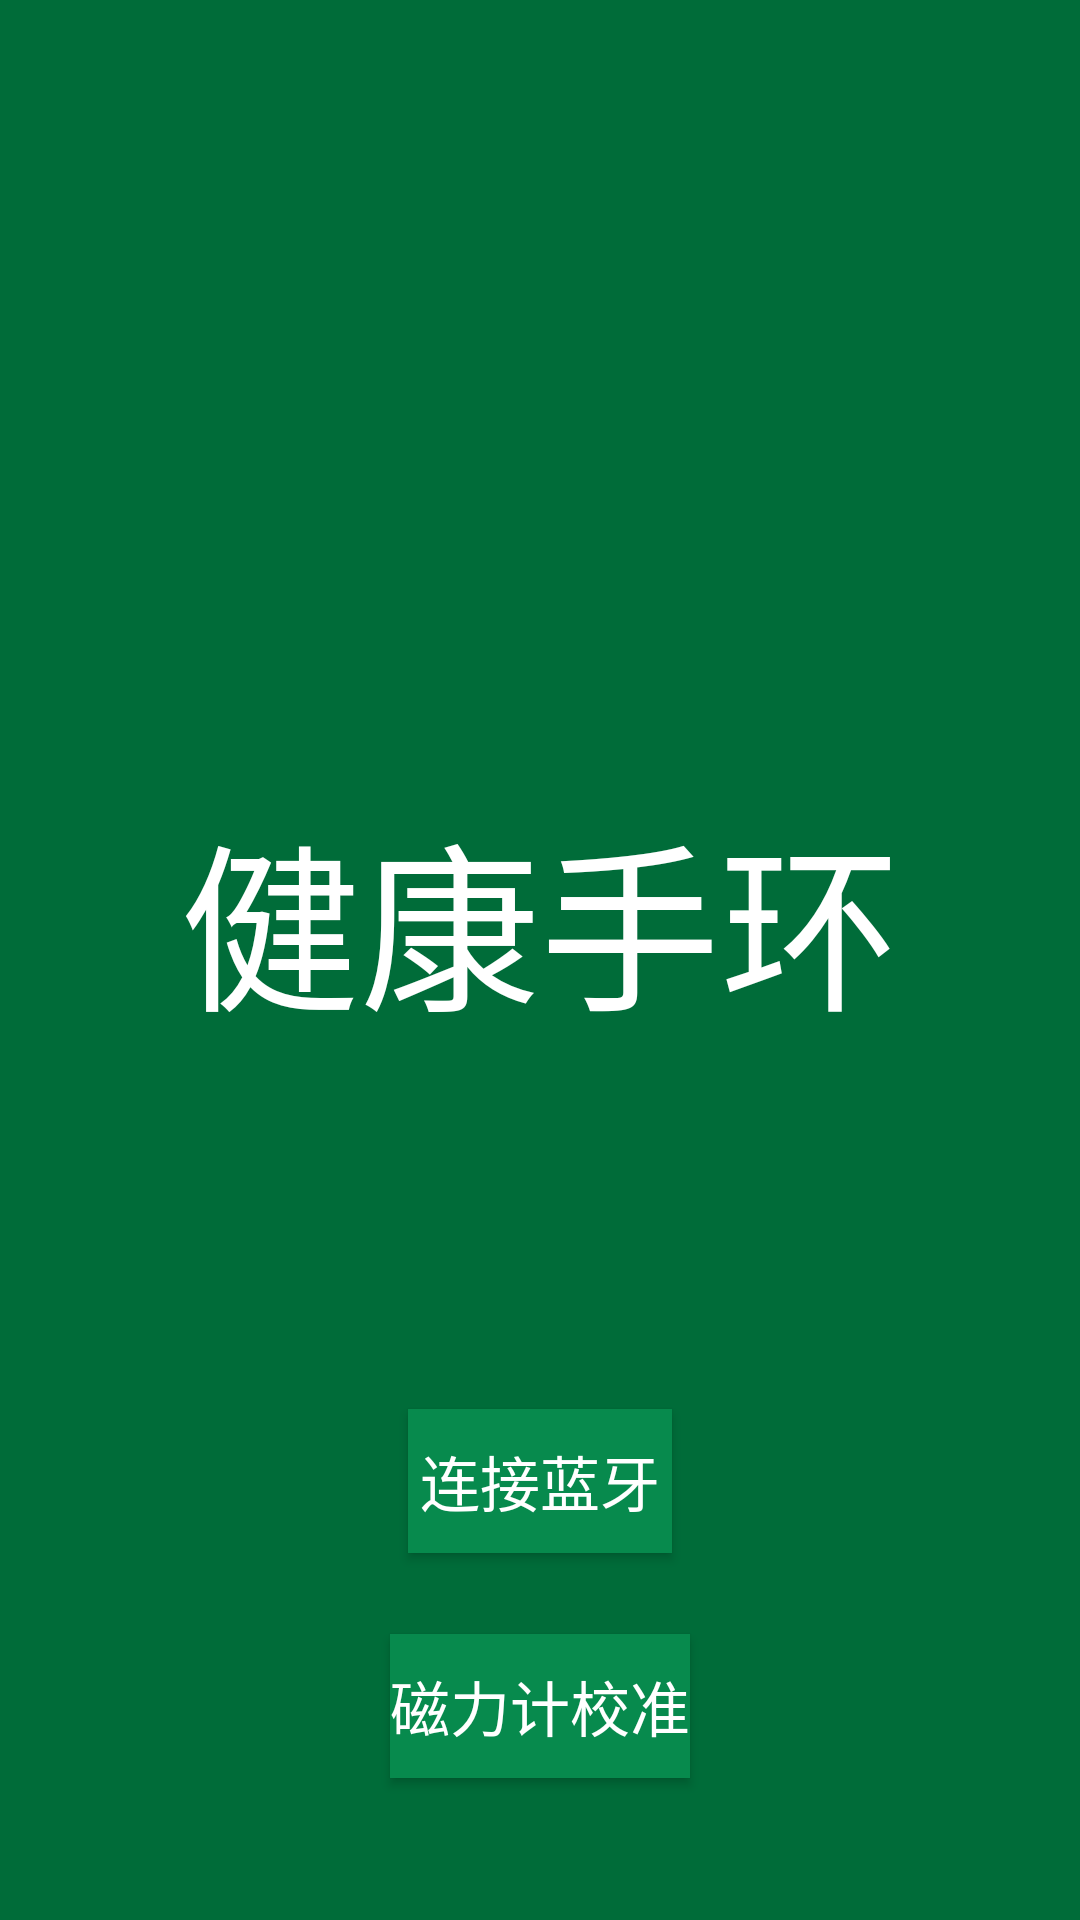

Reconstruct the res/layout file that produces this screen, plus the resources it refers to.
<!-- AndroidManifest.xml: application theme AppTheme -->
<!-- res/layout/activity_main_hello.xml -->
<?xml version="1.0" encoding="UTF-8"?>
<androidx.drawerlayout.widget.DrawerLayout xmlns:app="http://schemas.android.com/apk/res-auto"
    android:id="@+id/drawer_layout"
    xmlns:android="http://schemas.android.com/apk/res/android"
    xmlns:tools="http://schemas.android.com/tools"
    android:layout_width="match_parent"
    android:layout_height="match_parent"
    android:fitsSystemWindows="true"
    tools:context=".MainActivity">

    <LinearLayout
        android:layout_width="match_parent"
        android:layout_height="match_parent"
        android:orientation="vertical"
        android:background="@color/backgroundColor">

        <TextView
            android:id="@+id/textView6"
            android:layout_width="match_parent"
            android:layout_height="wrap_content"
            android:text=""
            android:textSize="80sp"/>

        <ImageView
            android:id="@+id/imageViewIcon"
            android:layout_width="match_parent"
            android:layout_height="156sp"
            app:srcCompat="@drawable/_____iwatch" />

        <TextView
            android:id="@+id/textView4"
            android:layout_width="match_parent"
            android:layout_height="wrap_content"
            android:text="@string/app_name"
            android:gravity="center"
            android:textColor="@color/white"
            android:textSize="60sp"/>

        <TextView
            android:id="@+id/textView5"
            android:layout_width="match_parent"
            android:layout_height="wrap_content"
            android:text=""
            android:textSize="90sp"/>

        <Button
            android:id="@+id/buttonBLE"
            android:layout_width="wrap_content"
            android:layout_height="wrap_content"
            android:text="连接蓝牙"
            android:textSize="20sp"
            android:background="@color/lightGreen"
            android:textColor="@color/white"
            android:layout_gravity="center"/>

        <TextView
            android:id="@+id/textView7"
            android:layout_width="match_parent"
            android:layout_height="wrap_content"
            android:text=""
            android:textSize="20sp"/>

        <Button
            android:id="@+id/buttonCali"
            android:layout_width="wrap_content"
            android:layout_height="wrap_content"
            android:text="磁力计校准"
            android:textSize="20sp"
            android:background="@color/lightGreen"
            android:textColor="@color/white"
            android:layout_gravity="center"/>
    </LinearLayout>

</androidx.drawerlayout.widget.DrawerLayout>
<!-- resources referenced by this layout -->
<resources>
  <color name="backgroundColor">#006C39</color>
  <color name="lightGreen">#078A4D</color>
  <color name="white">#FFFFFFFF</color>
  <!-- drawable _____iwatch (drawable) -->
  <vector xmlns:android="http://schemas.android.com/apk/res/android"
      android:width="24dp"
      android:height="24dp"
      android:viewportWidth="48"
      android:viewportHeight="48">
    <path
        android:pathData="M36,12.0002H10V36.0002H36V12.0002Z"
        android:strokeLineJoin="round"
        android:strokeWidth="4"
        android:fillColor="#00000000"
        android:strokeColor="#FFF"/>
    <path
        android:pathData="M27,24.0002C27,21.7911 25.2091,20.0002 23,20.0002C20.7909,20.0002 19,21.7911 19,24.0002C19,26.2094 20.7909,28.0002 23,28.0002C25.2091,28.0002 27,26.2094 27,24.0002Z"
        android:strokeLineJoin="round"
        android:strokeWidth="4"
        android:fillColor="#00000000"
        android:strokeColor="#FFF"/>
    <path
        android:pathData="M15,12.0002C15,11.9273 15.0083,11.8545 15.0246,11.7833L16.6321,4.7833C16.7372,4.3258 17.1565,4.0002 17.6409,4.0002H28.3837C28.8681,4.0002 29.2874,4.3258 29.3925,4.7833L31,11.7833"
        android:strokeWidth="4"
        android:fillColor="#00000000"
        android:strokeColor="#FFF"
        android:strokeLineCap="round"/>
    <path
        android:pathData="M15,36.0002C15,36.0732 15.0083,36.1459 15.0246,36.2172L16.6321,43.2172C16.7372,43.6747 17.1565,44.0002 17.6409,44.0002H28.3837C28.8681,44.0002 29.2874,43.6747 29.3925,43.2172L31,36.2172"
        android:strokeWidth="4"
        android:fillColor="#00000000"
        android:strokeColor="#FFF"
        android:strokeLineCap="round"/>
    <path
        android:pathData="M39,16.0002V20.0002"
        android:strokeWidth="4"
        android:fillColor="#00000000"
        android:strokeColor="#FFF"
        android:strokeLineCap="round"/>
  </vector>
  <string name="app_name">健康手环</string>
  <style name="AppTheme" parent="@style/AppThemeBase">
  		<item name="android:selectableItemBackground">@drawable/abc_item_background_holo_light
  		</item>
  	</style>
  <style name="AppThemeBase" parent="@style/Theme.AppCompat.Light.NoActionBar">
  		<item name="android:spinnerItemStyle">@style/ActionBar.SpinnerTitle</item>
  		<item name="actionMenuTextColor">@color/actionBarMenuTextColor</item>
  		<item name="alertDialogTheme">@style/AppTheme.DialogTheme</item>
  		<item name="colorPrimary">@color/actionBarColor</item>
  		<item name="colorPrimaryDark">@color/actionBarColorDark</item>
  		<item name="colorAccent">@color/actionBarColorDark</item>
  		<item name="buttonStyle">@style/Widget.Button</item>
  		<item name="android:spinnerStyle">@style/Widget.AppCompat.Spinner</item> 
  	</style>
  <style name="ActionBar.SpinnerTitle" parent="@style/Widget.AppCompat.TextView.SpinnerItem">
  		<item name="android:textColor">#fff</item>
  	</style>
  <color name="actionBarMenuTextColor">#FFFFFF</color>
  <style name="AppTheme.DialogTheme" parent="@style/Theme.AppCompat.Light.Dialog.Alert">
  		<item name="colorPrimary">@color/actionBarColor</item>
  		<item name="colorPrimaryDark">@color/actionBarColorDark</item>
  		<item name="colorAccent">@color/actionBarColorDark</item>
  	</style>
  <color name="actionBarColor">#006C39</color>
  <color name="actionBarColorDark">#006C39</color>
  <style name="Widget.Button" parent="@style/Widget.AppCompat.Button">
  		<item name="android:minWidth">160dip</item>
  	</style>
</resources>
